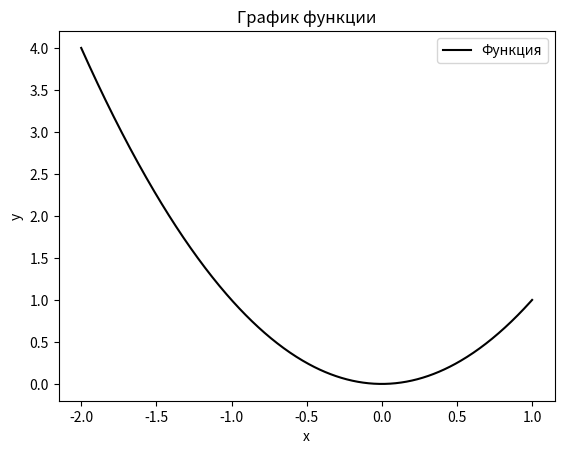

Python code for this plot:
import numpy as np
import matplotlib.pyplot as plt

# Входные данные
def f(x):
    return x**2

# Первая производная
def gradient_f(x):
    return 2 * x

# Вторая производная
def hessian_f(x):
    return 2
# Метод Ньютона (второго порядка)
def Newton(f, gradient_f, hessian_f, x0, eps=1e-6, max_iter=1000):
    x = x0
    for k in range(max_iter):
        gradien = gradient_f(x)
        hessian = hessian_f(x)

        # Критерий остановки
        if abs(gradien) < eps:
            print(f"Итерация {k}: Градиент мал, метод завершён.")
            return x

        # Проверка на слишком малый или нулевой гессиан
        if abs(hessian) < eps:
            print(f"Итерация {k}: Гессиан близок к нулю, метод завершён.")
            return x

        
        p = -gradien / hessian

        # Обновляем x
        x = x + p

    print("Достигнуто максимальное число итераций.")
    return x

# Начальное приближение
x0 = 5

# Ищем локальный минимум
res = Newton(f, gradient_f, hessian_f, x0)
print(f"Локальный минимум находится в точке: {res:.2f}")
print(f"Значение функции: {f(res):.2f}")


#Посторим График
x_vals = np.linspace(-2, 1, 500)
y_vals = f(x_vals)
plt.plot(x_vals, y_vals, label = "Функция", linestyle='-', color='black')
plt.title("График функции")
plt.xlabel('x')
plt.ylabel('y')
plt.grid = True
plt.legend()
plt.show()